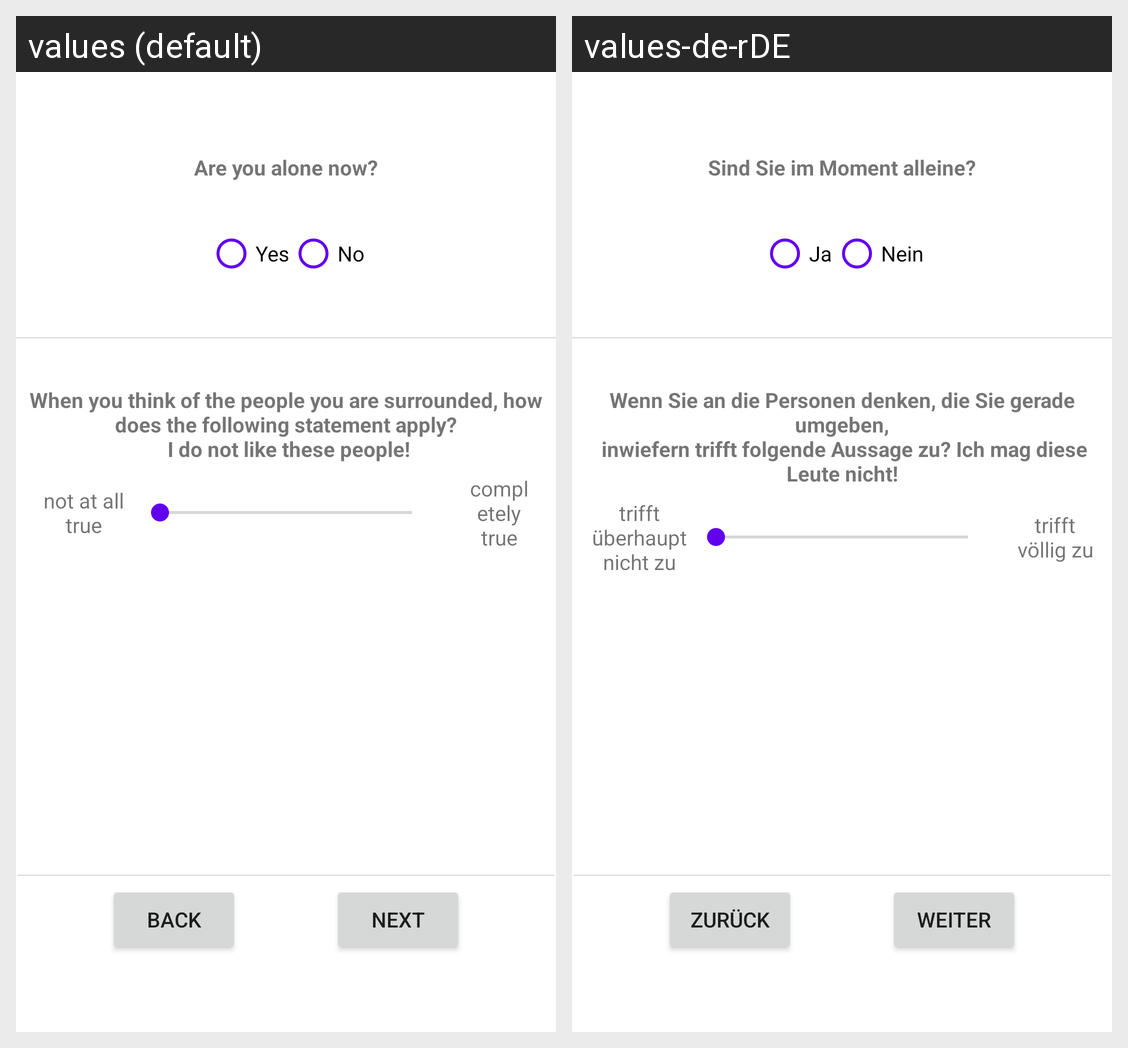

Here is an Android app screen in its default locale and in the app's own translations. Write out the translated-string differences for the strings that appear on this screen.
Android screen res/layout/fragment_questionnaire_question__social_context_.xml rendered under 2 locales, left to right: values (default), values-de-rDE. Device: Nexus 5 (rendered at 1080×1920; each locale shown at half size, 540×960, under a caption strip naming it); theme Theme.22B11.
Strings drawn on this screen, with the default value and each locale's value (text and hints the layout hard-codes, and strings that could not be matched under every locale, appear in the picture but are not listed):

btn_next
  values: Next
  values-de-rDE: Weiter

btn_back
  values: Back
  values-de-rDE: Zurück

question_Social_context_item_24
  values: Are you alone now?
  values-de-rDE: Sind Sie im Moment alleine?

yes
  values: Yes
  values-de-rDE: Ja

no
  values: No
  values-de-rDE: Nein

question_Social_context_item_25
  values: When you think of the people you are surrounded, how does the following statement apply?
       I do not like these people!
  values-de-rDE: Wenn Sie an die Personen denken, die Sie gerade umgeben,
       inwiefern trifft folgende Aussage zu? Ich mag diese Leute nicht!

not_at_all_true
  values: not at all true
  values-de-rDE: trifft überhaupt nicht zu

completely_true
  values: completely true
  values-de-rDE: trifft völlig zu
